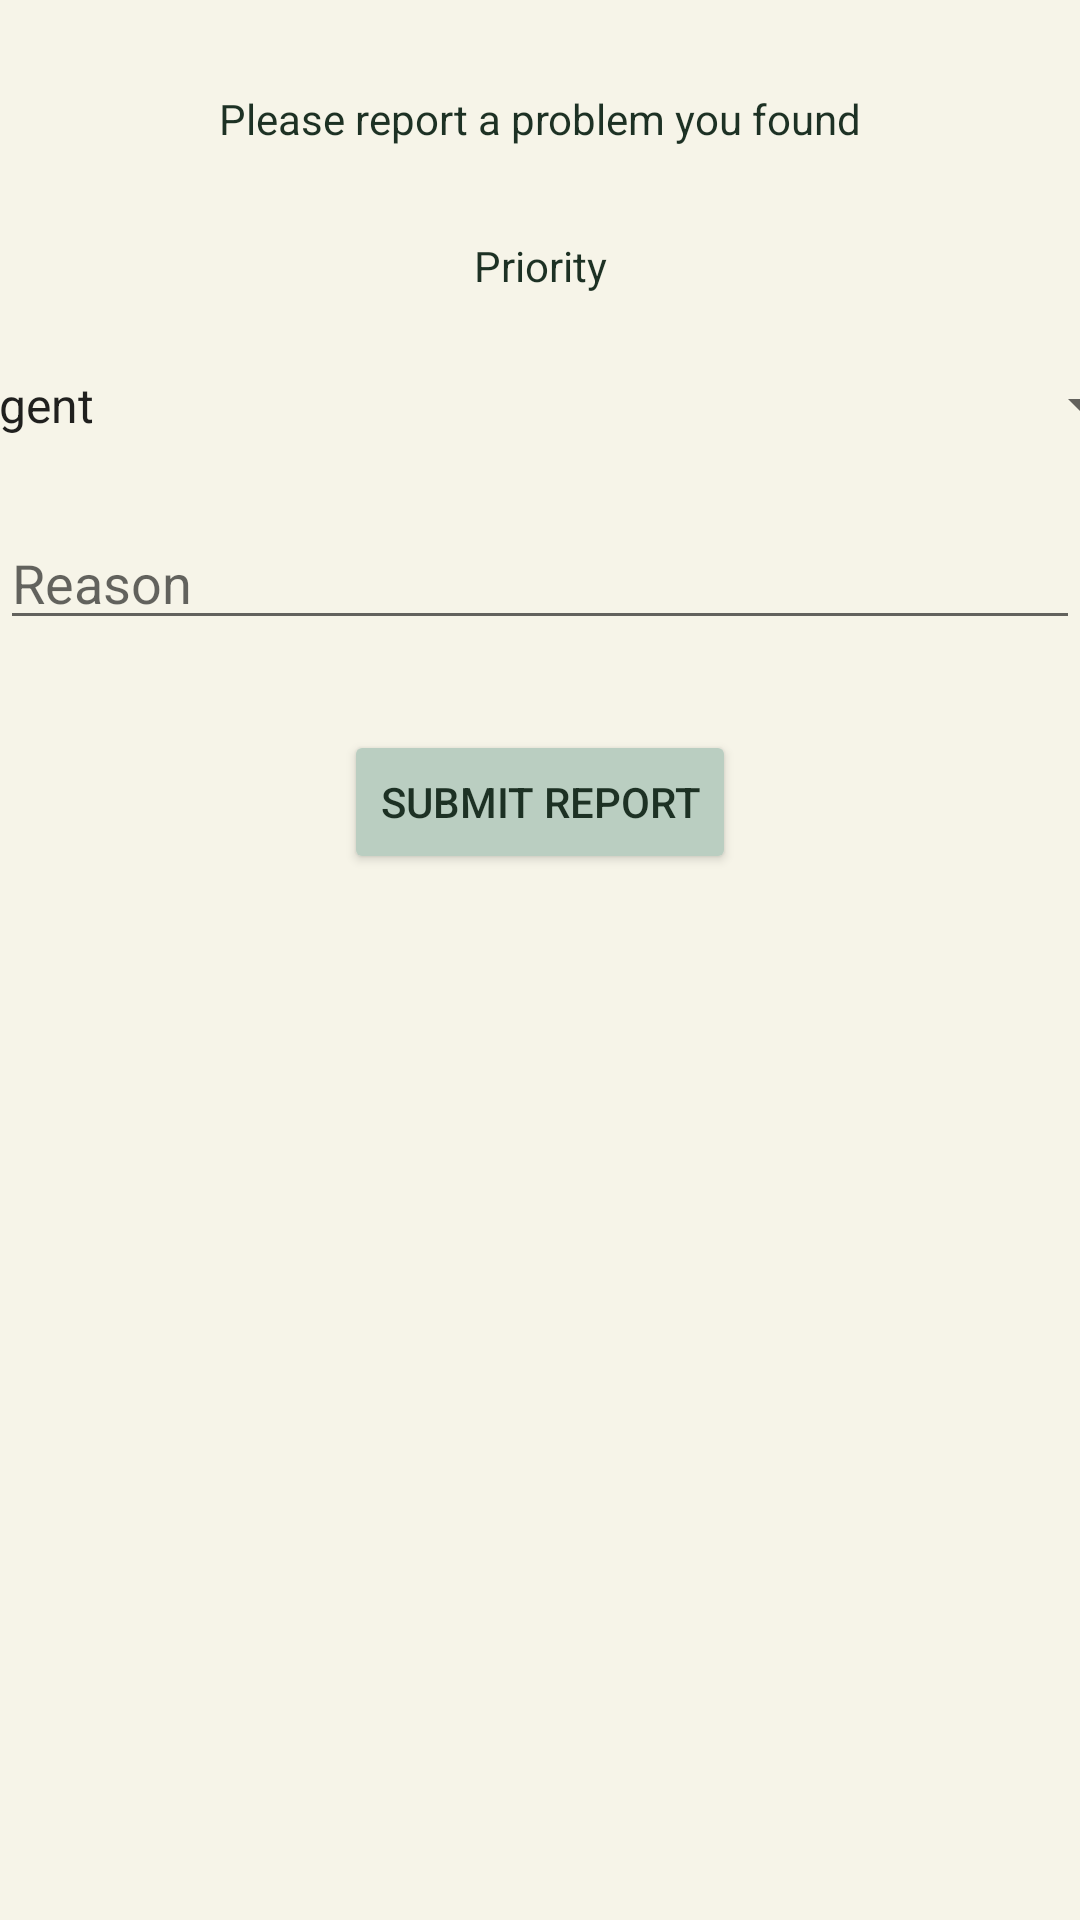

Here is an Android app screen rendered from its layout file. Give the layout XML and the strings, colors and styles it references.
<!-- AndroidManifest.xml: application theme Theme.Licenta -->
<!-- res/layout/fragment_report_a_problem.xml -->
<?xml version="1.0" encoding="utf-8"?>
<androidx.constraintlayout.widget.ConstraintLayout xmlns:android="http://schemas.android.com/apk/res/android"
    xmlns:app="http://schemas.android.com/apk/res-auto"
    xmlns:tools="http://schemas.android.com/tools"
    android:layout_width="match_parent"
    android:layout_height="match_parent"
    tools:context=".activities.fragments.ReportAProblemFragment"
    android:background="@color/beige">


    <TextView
        android:id="@+id/textView7"
        android:layout_width="wrap_content"
        android:layout_height="wrap_content"
        android:layout_marginTop="30dp"
        android:textColor="@color/darkgreen"
        android:text="@string/report_a_problem_header"
        app:layout_constraintEnd_toEndOf="parent"
        app:layout_constraintStart_toStartOf="parent"
        app:layout_constraintTop_toTopOf="parent" />

    <EditText
        android:id="@+id/edtIssueFragmentReason"
        android:layout_width="match_parent"
        android:layout_height="wrap_content"
        android:layout_marginTop="25dp"
        android:ems="10"
        android:textColor="@color/darkgreen"
        android:hint="Reason"
        android:inputType="textPersonName"
        android:lines="4"
        android:maxLines="4"
        app:layout_constraintEnd_toEndOf="parent"
        app:layout_constraintStart_toStartOf="parent"
        app:layout_constraintTop_toBottomOf="@+id/spinProblemFragmentLevel" />

    <Button
        android:id="@+id/btnIssueFragmentSubmit"
        android:layout_width="wrap_content"
        android:layout_height="wrap_content"
        android:layout_marginTop="30dp"
        android:textColor="@color/darkgreen"
        android:backgroundTint="@color/lightgreen"
        android:text="Submit report"
        app:layout_constraintEnd_toEndOf="parent"
        app:layout_constraintStart_toStartOf="parent"
        app:layout_constraintTop_toBottomOf="@+id/edtIssueFragmentReason" />

    <Spinner
        android:id="@+id/spinProblemFragmentLevel"
        android:layout_width="409dp"
        android:layout_height="wrap_content"
        android:layout_marginTop="25dp"
        android:entries="@array/urgency_levels"
        app:layout_constraintEnd_toEndOf="parent"
        android:textColor="@color/darkgreen"
        app:layout_constraintStart_toStartOf="parent"
        app:layout_constraintTop_toBottomOf="@+id/textView10" />

    <TextView
        android:id="@+id/textView10"
        android:layout_width="wrap_content"
        android:layout_height="wrap_content"
        android:layout_marginTop="30dp"
        android:text="Priority"
        android:textColor="@color/darkgreen"
        app:layout_constraintEnd_toEndOf="parent"
        app:layout_constraintStart_toStartOf="parent"
        app:layout_constraintTop_toBottomOf="@+id/textView7" />

</androidx.constraintlayout.widget.ConstraintLayout>
<!-- resources referenced by this layout -->
<resources>
  <array name="urgency_levels">
          <item>Urgent</item>
          <item>High</item>
          <item>Medium</item>
          <item>Low</item>
      </array>
  <color name="beige">#F6F4E8</color>
  <color name="darkgreen">#1D3124</color>
  <color name="lightgreen">#BACEC1</color>
  <string name="report_a_problem_header">Please report a problem you found</string>
  <style name="Theme.Licenta" parent="Theme.MaterialComponents.DayNight.NoActionBar">
          
          <item name="colorPrimary">@color/darkgreen</item>
          <item name="colorPrimaryVariant">@color/darkgreen</item>
          <item name="colorOnPrimary">@color/white</item>
          
          <item name="colorSecondary">@color/darkgreen</item>
          <item name="colorSecondaryVariant">@color/teal_700</item>
          <item name="colorOnSecondary">@color/black</item>
          
          <item name="android:statusBarColor" tools:targetApi="l">?attr/colorPrimaryVariant</item>
          
      </style>
  <color name="white">#FFFFFFFF</color>
  <color name="teal_700">#FF018786</color>
  <color name="black">#FF000000</color>
</resources>
